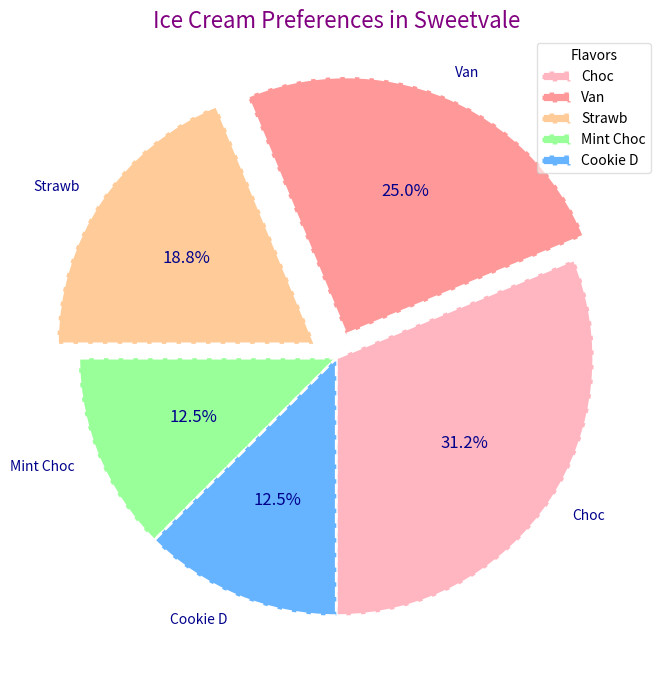

The matplotlib source for this figure:
import matplotlib.pyplot as plt

flavors = ['Choc', 'Van', 'Strawb', 'Mint Choc', 'Cookie D']
popularity = [25, 20, 15, 10, 10]

colors = ['#FFB6C1', '#FF9999', '#FFCC99', '#99FF99', '#66B3FF']  # Shuffled colors
explode = (0, 0.1, 0.1, 0, 0)  # Changed explode pattern

fig, ax = plt.subplots(figsize=(10, 7))

wedges, texts, autotexts = ax.pie(
    popularity, 
    labels=flavors, 
    autopct='%1.1f%%', 
    startangle=270,  # Changed to alter pie rotation
    colors=colors, 
    explode=explode,
    shadow=False,  # Removed shadow
    textprops=dict(color="darkblue"),  # Changed text color
    wedgeprops=dict(edgecolor='w', linestyle='--', linewidth=2)  # Changed border style
)

plt.setp(autotexts, size=12, fontstyle="italic")  # Changed text style

ax.set_title(
    "Ice Cream Preferences in Sweetvale", 
    fontsize=16, color='purple'  # Changed title styling
)
# Changed legend properties
ax.legend(
    wedges, flavors, title="Flavors", loc="upper right", frameon=True, framealpha=0.6
)

plt.tight_layout()

plt.show()
